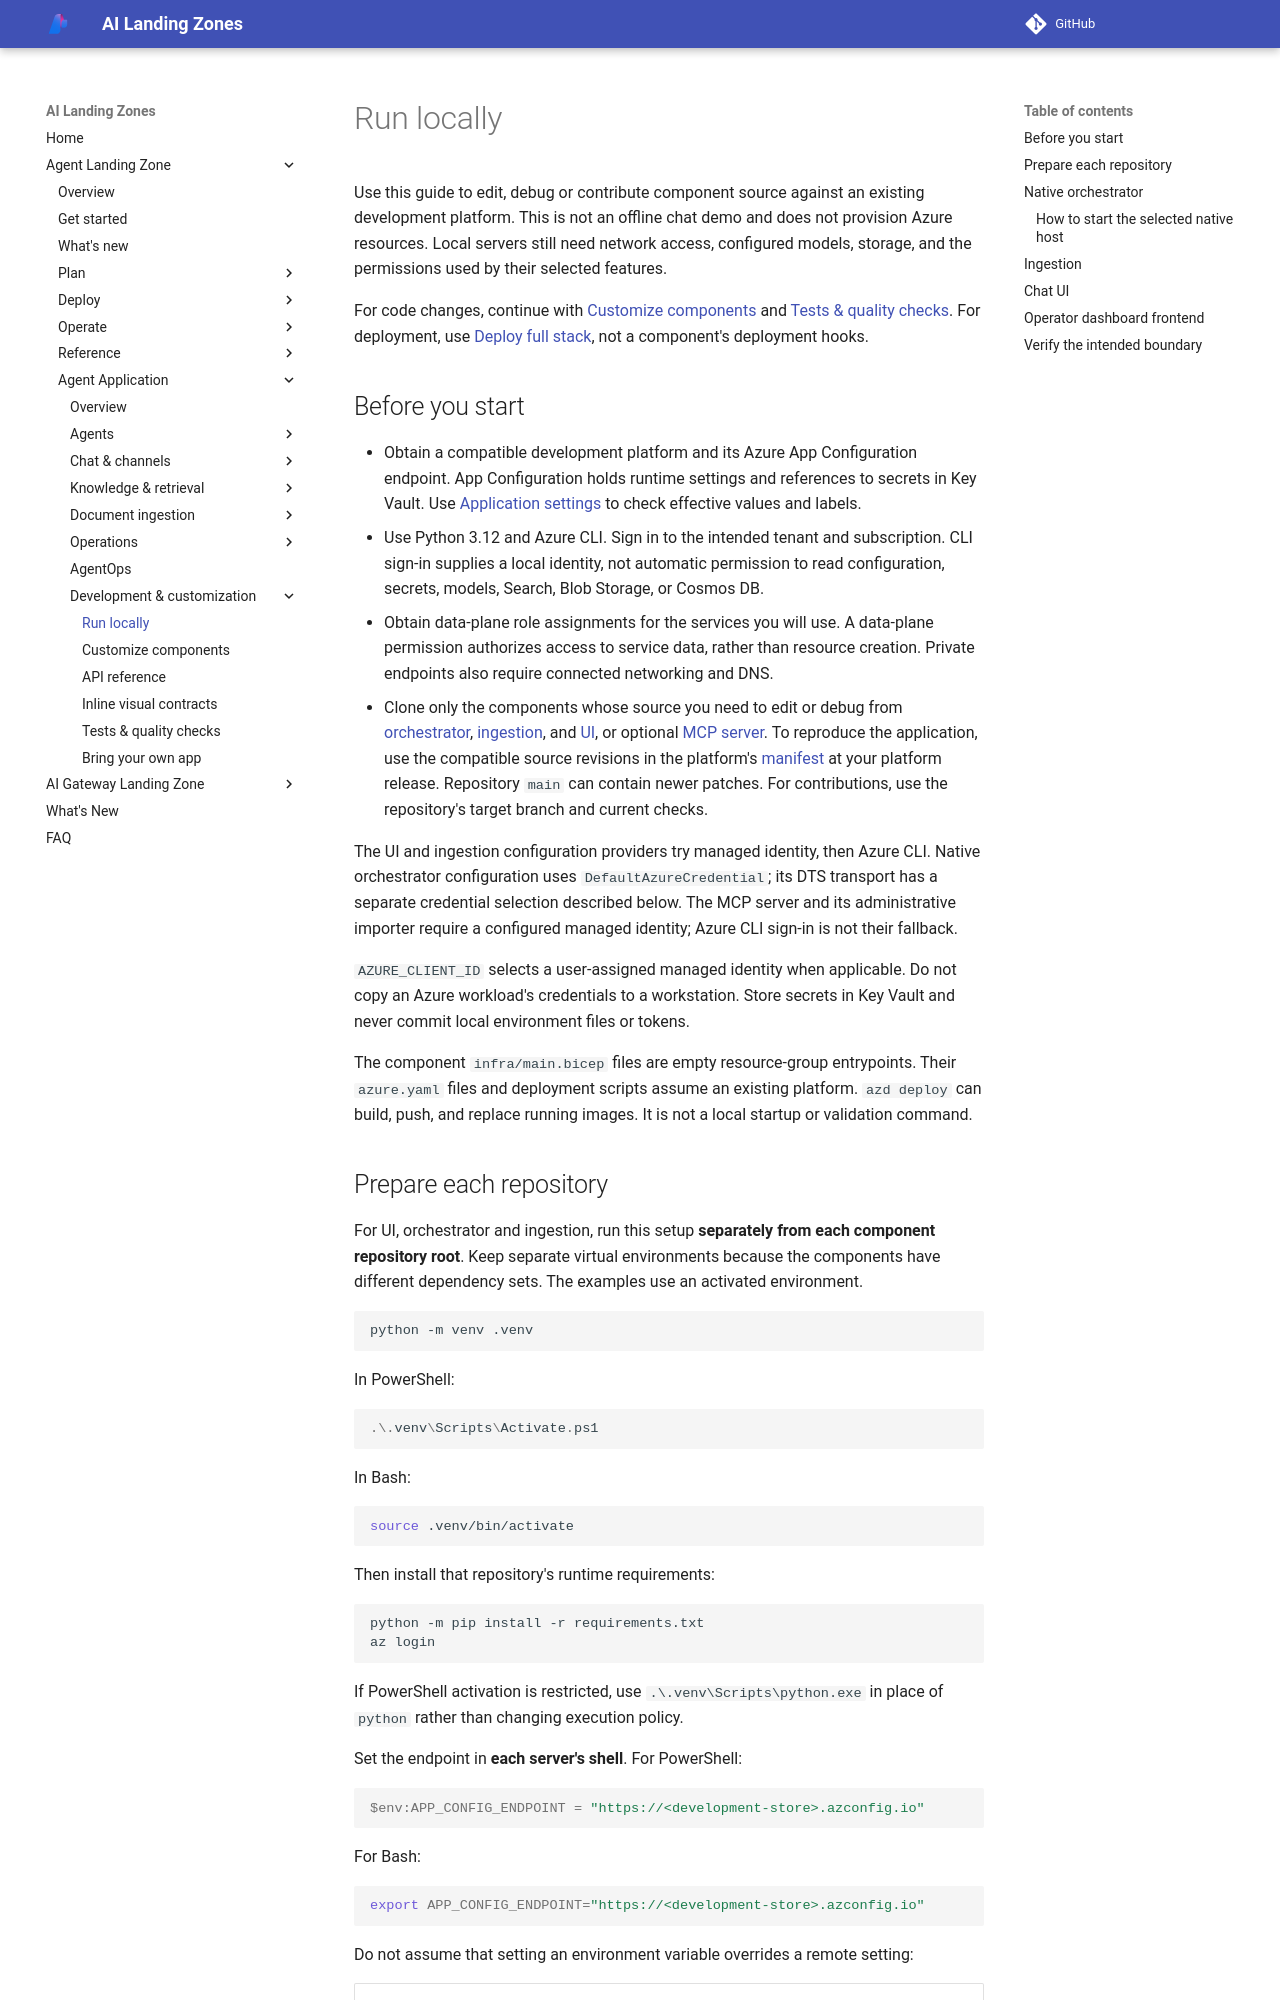

repository: lazyhacker6/triage-azure-v0c80bd9-b92d14 · page: agent-landing-zone/local-development/index.html · generator: mkdocs

# Run locally

Use this guide to edit, debug or contribute component source against an existing
development platform. This is not an offline chat demo and does not provision
Azure resources. Local servers still need network access, configured models,
storage, and the permissions used by their selected features.

For code changes, continue with [Customize components](customize-components.md)
and [Tests & quality checks](application-testing.md). For deployment, use
[Deploy full stack](deploy-full-stack.md), not a component's deployment hooks.

## Before you start

- Obtain a compatible development platform and its Azure App Configuration
  endpoint. App Configuration holds runtime settings and references to secrets
  in Key Vault. Use [Application settings](application-settings.md) to check
  effective values and labels.
- Use Python 3.12 and Azure CLI. Sign in to the intended tenant and subscription.
  CLI sign-in supplies a local identity, not automatic permission to read
  configuration, secrets, models, Search, Blob Storage, or Cosmos DB.
- Obtain data-plane role assignments for the services you will use. A
  data-plane permission authorizes access to service data, rather than resource
  creation. Private endpoints also require connected networking and DNS.
- Clone only the components whose source you need to edit or debug from
  [orchestrator](https://github.com/Azure/agent-app-orchestrator),
  [ingestion](https://github.com/Azure/agent-app-ingestion), and
  [UI](https://github.com/Azure/agent-app-ui), or optional
  [MCP server](https://github.com/Azure/agent-app-mcp).
  To reproduce the application, use the compatible source revisions in the
  platform's [manifest](https://github.com/Azure/agent-landing-zone/blob/main/manifest.json)
  at your platform release. Repository `main` can contain newer patches.
  For contributions, use the repository's target branch and current checks.

The UI and ingestion configuration providers try managed identity, then Azure
CLI. Native orchestrator configuration uses `DefaultAzureCredential`; its
DTS transport has a separate credential selection described below.
The MCP server and its administrative importer require a
configured managed identity; Azure CLI sign-in is not their fallback.

`AZURE_CLIENT_ID` selects a user-assigned managed identity when applicable.
Do not copy an Azure workload's credentials to a workstation. Store secrets
in Key Vault and never commit local environment files or tokens.

The component `infra/main.bicep` files are empty resource-group entrypoints.
Their `azure.yaml` files and deployment scripts assume an existing platform.
`azd deploy` can build, push, and replace running images. It is not a local
startup or validation command.
